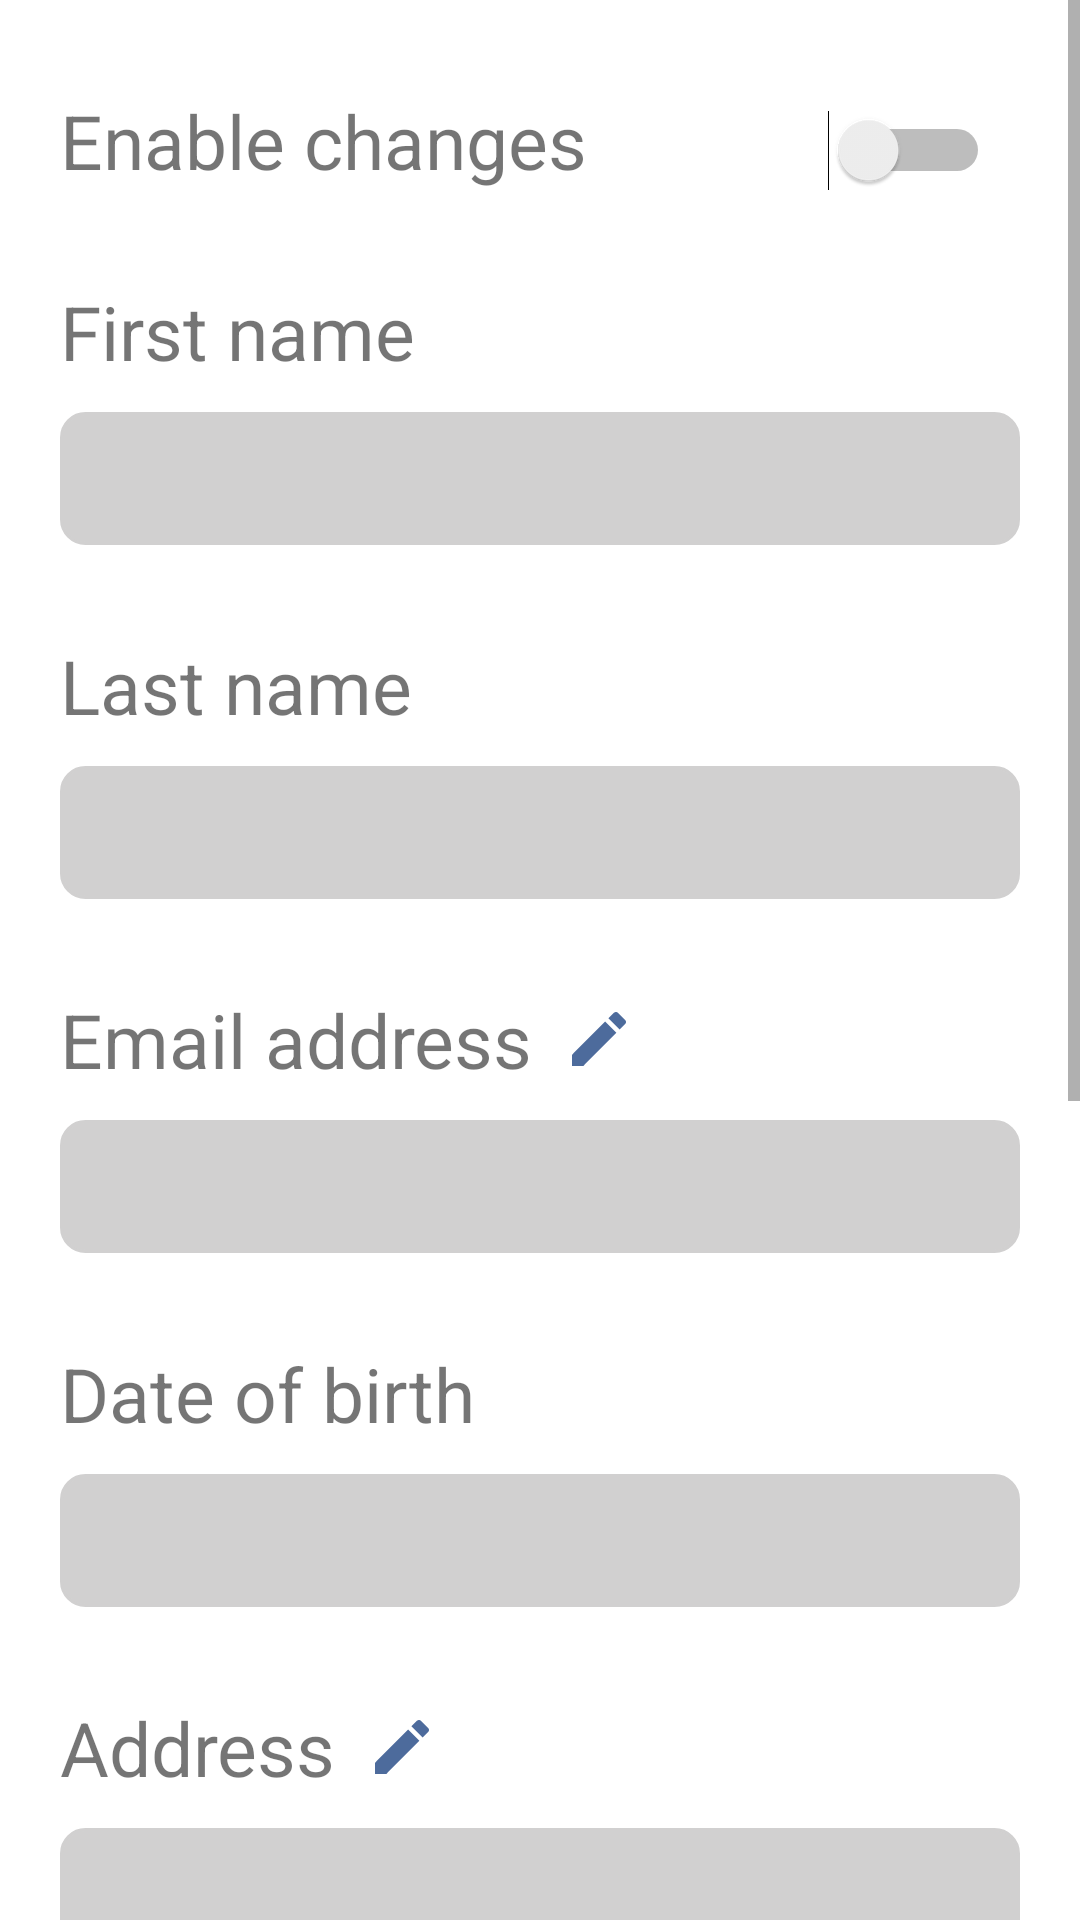

Reconstruct the res/layout file that produces this screen, plus the resources it refers to.
<!-- AndroidManifest.xml: application theme Theme.MaterialComponents.Light.DarkActionBar -->
<!-- res/layout/fragment_info.xml -->
<?xml version="1.0" encoding="utf-8"?>
<ScrollView xmlns:android="http://schemas.android.com/apk/res/android"
    xmlns:tools="http://schemas.android.com/tools"
    android:layout_width="fill_parent"
    android:layout_height="wrap_content"
    xmlns:app="http://schemas.android.com/apk/res-auto">
        <androidx.constraintlayout.widget.ConstraintLayout
            android:id="@+id/layoutInfo"
            android:layout_width="fill_parent"
            android:layout_height="fill_parent">
            <TextView
                android:id="@+id/enableChanges"
                android:layout_width="wrap_content"
                android:layout_height="wrap_content"
                android:text="Enable changes"
                android:textSize="25sp"
                android:layout_marginTop="30dp"
                android:layout_marginStart="20dp"
                app:layout_constraintTop_toTopOf="parent"
                app:layout_constraintStart_toStartOf="parent"/>

            <Switch
                android:id="@+id/switch1"
                android:layout_width="wrap_content"
                android:layout_height="wrap_content"
                android:layout_marginStart="50dp"
                android:theme="@style/SwitchTheme"
                app:layout_constraintBottom_toBottomOf="@+id/enableChanges"
                app:layout_constraintEnd_toEndOf="parent"
                app:layout_constraintStart_toEndOf="@+id/enableChanges" />
            
            <TextView
                android:id="@+id/firstName"
                android:layout_width="wrap_content"
                android:layout_height="wrap_content"
                android:text="First name"
                android:textSize="25sp"
                android:layout_marginTop="30dp"
                app:layout_constraintStart_toStartOf="@id/enableChanges"
                app:layout_constraintTop_toBottomOf="@+id/enableChanges"/>
            <EditText
                android:id="@+id/firstNameField"
                android:layout_width="match_parent"
                android:layout_height="wrap_content"
                android:layout_marginEnd="20dp"
                android:layout_marginStart="20dp"
                android:layout_marginTop="10dp"
                android:background="@drawable/border"
                android:backgroundTint="#D1D0D0"
                android:enabled="false"
                app:layout_constraintTop_toBottomOf="@+id/firstName"
                android:maxLength="30"/>
            

            
            <TextView
                android:id="@+id/lastName"
                android:layout_width="match_parent"
                android:layout_height="wrap_content"
                android:text="Last name"
                android:textSize="25sp"
                android:layout_marginTop="30dp"
                android:layout_marginStart="20dp"
                app:layout_constraintStart_toStartOf="@id/enableChanges"
                app:layout_constraintTop_toBottomOf="@+id/firstNameField"/>
            <EditText
                android:id="@+id/lastNameField"
                android:layout_width="match_parent"
                android:layout_height="wrap_content"
                android:layout_marginStart="20dp"
                android:layout_marginEnd="20dp"
                android:layout_marginTop="10dp"
                android:background="@drawable/border"
                android:backgroundTint="#D1D0D0"
                android:enabled="false"
                app:layout_constraintTop_toBottomOf="@+id/lastName"
                android:maxLength="30"/>
            

            
            <TextView
                android:id="@+id/email"
                android:layout_width="wrap_content"
                android:layout_height="wrap_content"
                android:text="Email address"
                android:textSize="25sp"
                android:layout_marginTop="30dp"
                android:layout_marginEnd="20dp"
                android:drawableRight="@drawable/edit"
                android:drawablePadding="10dp"
                app:layout_constraintStart_toStartOf="@id/enableChanges"
                app:layout_constraintTop_toBottomOf="@+id/lastNameField"
                />
            <EditText
                android:id="@+id/emailField"
                android:layout_width="match_parent"
                android:layout_height="wrap_content"
                android:layout_marginStart="20dp"
                android:layout_marginEnd="20dp"
                android:layout_marginTop="10dp"
                android:background="@drawable/border"
                android:backgroundTint="#D1D0D0"
                android:enabled="false"
                app:layout_constraintTop_toBottomOf="@+id/email"
                android:maxLength="30"/>
            

            
            <TextView
                android:id="@+id/date"
                android:layout_width="wrap_content"
                android:layout_height="wrap_content"
                android:text="Date of birth"
                android:textSize="25sp"
                android:layout_marginTop="30dp"
                app:layout_constraintStart_toStartOf="@id/enableChanges"
                app:layout_constraintTop_toBottomOf="@+id/emailField"/>
            <EditText
                android:id="@+id/dateOfBirthField"
                android:layout_width="match_parent"
                android:layout_height="wrap_content"
                android:layout_marginStart="20dp"
                android:layout_marginEnd="20dp"
                android:layout_marginTop="10dp"
                android:background="@drawable/border"
                android:backgroundTint="#D1D0D0"
                android:enabled="false"
                app:layout_constraintTop_toBottomOf="@id/date"/>
            

            
            <TextView
                android:id="@+id/address"
                android:layout_width="wrap_content"
                android:layout_height="wrap_content"
                android:text="Address"
                android:textSize="25sp"
                android:layout_marginTop="30dp"
                android:drawableRight="@drawable/edit"
                android:drawablePadding="10dp"
                android:layout_marginEnd="20dp"
                app:layout_constraintStart_toStartOf="@id/enableChanges"
                app:layout_constraintTop_toBottomOf="@+id/dateOfBirthField"/>
            <EditText
                android:id="@+id/addressField"
                android:layout_width="match_parent"
                android:layout_height="wrap_content"
                android:layout_marginStart="20dp"
                android:layout_marginEnd="20dp"
                android:layout_marginTop="10dp"
                android:background="@drawable/border"
                android:backgroundTint="#D1D0D0"
                android:enabled="false"
                app:layout_constraintTop_toBottomOf="@+id/address"
                android:maxLength="50"/>
            

            
            <TextView
                android:id="@+id/collage"
                android:layout_width="wrap_content"
                android:layout_height="wrap_content"
                android:text="Collage"
                android:textSize="25sp"
                android:layout_marginTop="30dp"
                android:drawableRight="@drawable/edit"
                android:drawablePadding="10dp"
                android:layout_marginEnd="20dp"
                app:layout_constraintStart_toStartOf="@id/enableChanges"
                app:layout_constraintTop_toBottomOf="@id/addressField"/>
            <EditText
                android:id="@+id/collageField"
                android:layout_width="match_parent"
                android:layout_height="wrap_content"
                android:layout_marginStart="20dp"
                android:layout_marginEnd="20dp"
                android:layout_marginTop="10dp"
                android:background="@drawable/border"
                android:backgroundTint="#D1D0D0"
                android:enabled="false"
                app:layout_constraintTop_toBottomOf="@+id/collage"
                android:maxLength="30"/>
            

            
            <TextView
                android:id="@+id/hireDate"
                android:layout_width="wrap_content"
                android:layout_height="wrap_content"
                android:text="Hire Date"
                android:textSize="25sp"
                android:layout_marginTop="30dp"
                app:layout_constraintStart_toStartOf="@id/enableChanges"
                app:layout_constraintTop_toBottomOf="@id/collageField"/>
            <EditText
                android:id="@+id/hireDateField"
                android:layout_width="match_parent"
                android:layout_height="wrap_content"
                android:layout_marginStart="20dp"
                android:layout_marginEnd="20dp"
                android:layout_marginTop="10dp"
                android:background="@drawable/border"
                android:backgroundTint="#D1D0D0"
                android:enabled="false"
                app:layout_constraintTop_toBottomOf="@+id/hireDate"/>
            

            
            <TextView
                android:id="@+id/contact"
                android:layout_width="wrap_content"
                android:layout_height="wrap_content"
                android:text="Contact"
                android:textSize="25sp"
                android:layout_marginTop="30dp"
                android:drawableRight="@drawable/edit"
                android:drawablePadding="10dp"
                android:layout_marginEnd="20dp"
                app:layout_constraintStart_toStartOf="@id/enableChanges"
                app:layout_constraintTop_toBottomOf="@+id/hireDateField"/>
            <EditText
                android:id="@+id/contactField"
                android:layout_width="match_parent"
                android:layout_height="wrap_content"
                android:layout_marginStart="20dp"
                android:layout_marginEnd="20dp"
                android:layout_marginTop="10dp"
                android:maxLength="10"
                android:background="@drawable/border"
                android:backgroundTint="#D1D0D0"
                android:enabled="false"
                android:inputType="phone"
                app:layout_constraintTop_toBottomOf="@id/contact"/>
            

            <Button
                android:id="@+id/saveChanges"
                android:layout_width="wrap_content"
                android:layout_height="wrap_content"
                android:layout_margin="30dp"
                android:background="@drawable/button_border"
                android:backgroundTint="#364b6e"
                android:enabled="false"
                android:text="Save changes"
                android:textColor="@color/white"
                android:textSize="18sp"
                app:layout_constraintBottom_toBottomOf="parent"
                app:layout_constraintEnd_toEndOf="parent"
                app:layout_constraintStart_toStartOf="parent"
                app:layout_constraintTop_toBottomOf="@+id/contactField"/>



        </androidx.constraintlayout.widget.ConstraintLayout>
</ScrollView>
<!-- resources referenced by this layout -->
<resources>
  <color name="white">#FFFFFFFF</color>
  <!-- drawable border (drawable) -->
  <?xml version="1.0" encoding="utf-8"?>
  <shape xmlns:android="http://schemas.android.com/apk/res/android"
      android:shape="rectangle">
      <solid android:color="#FFFFFF" />
      <stroke
          android:width="1dp"
          android:color="#B9B5B5" />
      <corners
          android:topLeftRadius="8dp"
          android:topRightRadius="8dp"
          android:bottomRightRadius="8dp"
          android:bottomLeftRadius="8dp"/>
      <padding
          android:top="10dp"
          android:right="10dp"
          android:bottom="10dp"
          android:left="10dp" />
  </shape>
  <!-- drawable button_border (drawable) -->
  <?xml version="1.0" encoding="utf-8"?>
  <shape xmlns:android="http://schemas.android.com/apk/res/android"
      android:shape="rectangle">
      <corners
          android:topLeftRadius="8dp"
          android:topRightRadius="8dp"
          android:bottomRightRadius="8dp"
          android:bottomLeftRadius="8dp"/>
      <padding
          android:top="10dp"
          android:right="10dp"
          android:bottom="10dp"
          android:left="10dp" />
  
  
  </shape>
  <!-- drawable edit (drawable) -->
  <vector android:height="24dp" android:tint="#4D6B9C"
      android:viewportHeight="24" android:viewportWidth="24"
      android:width="24dp" xmlns:android="http://schemas.android.com/apk/res/android">
      <path android:fillColor="@android:color/white" android:pathData="M3,17.25V21h3.75L17.81,9.94l-3.75,-3.75L3,17.25zM20.71,7.04c0.39,-0.39 0.39,-1.02 0,-1.41l-2.34,-2.34c-0.39,-0.39 -1.02,-0.39 -1.41,0l-1.83,1.83 3.75,3.75 1.83,-1.83z"/>
  </vector>
  <style name="SwitchTheme" parent="@style/Theme.MaterialComponents.Light.DarkActionBar">
          <item name="android:colorControlActivated">#486391</item>
      </style>
</resources>
